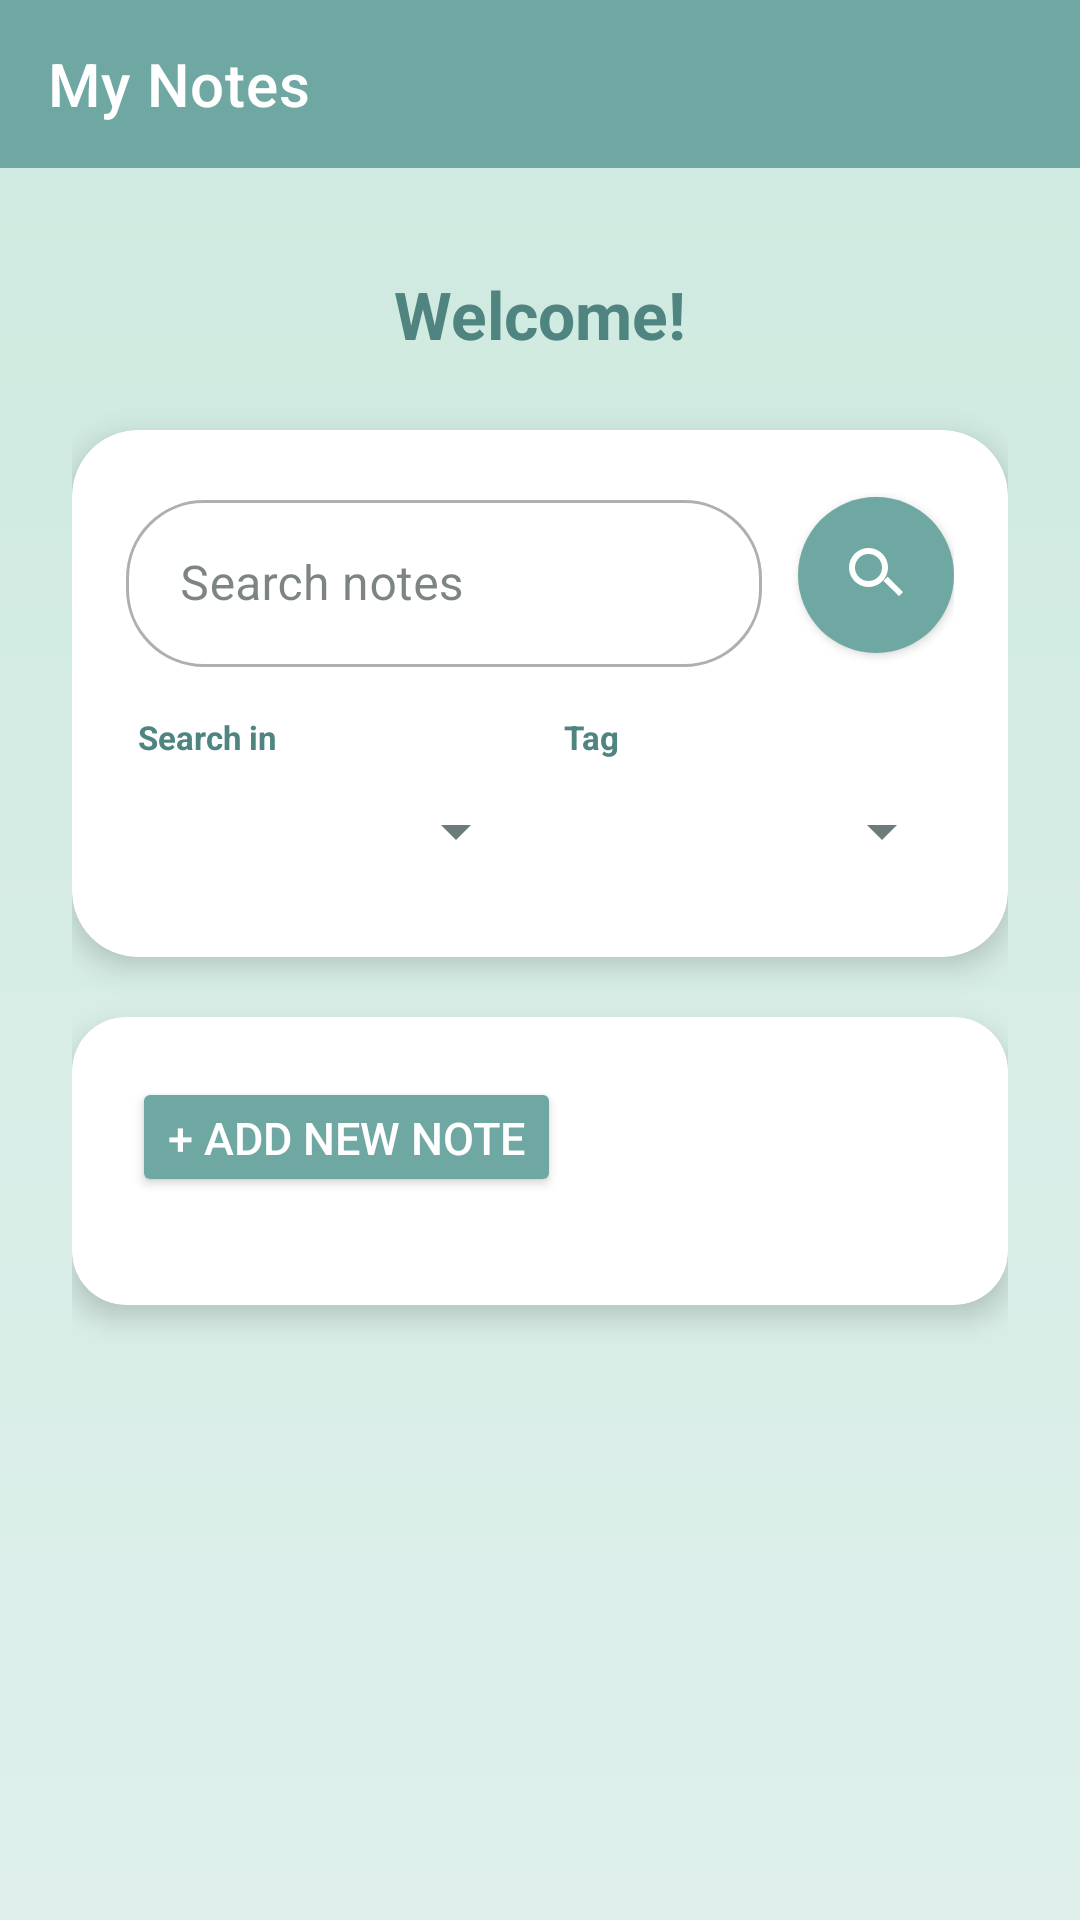

Produce the Android XML layout that renders to this screen, including the resource entries it uses.
<!-- AndroidManifest.xml: activity theme Theme.Project_1220006_1220204 -->
<!-- res/layout/activity_welcome.xml -->
<?xml version="1.0" encoding="utf-8"?>
<androidx.drawerlayout.widget.DrawerLayout
    xmlns:android="http://schemas.android.com/apk/res/android"
    xmlns:app="http://schemas.android.com/apk/res-auto"
    xmlns:tools="http://schemas.android.com/tools"
    android:id="@+id/drawer_layout"
    android:layout_width="match_parent"
    android:layout_height="match_parent"
    tools:context=".WelcomeActivity">

    <LinearLayout
        android:layout_width="match_parent"
        android:layout_height="match_parent"
        android:orientation="vertical">

        <com.google.android.material.appbar.MaterialToolbar
            android:id="@+id/toolbar"
            android:layout_width="match_parent"
            android:layout_height="?attr/actionBarSize"
            android:background="@color/color_primary"
            app:navigationIconTint="#FFFFFF"
            app:title="My Notes"
            app:titleTextColor="#FFFFFF" />

        <ScrollView
            android:layout_width="match_parent"
            android:layout_height="0dp"
            android:layout_weight="1"
            android:background="@drawable/bg_gradient"
            android:fillViewport="true">

            <LinearLayout
                android:layout_width="match_parent"
                android:layout_height="wrap_content"
                android:orientation="vertical"
                android:padding="24dp">

                <TextView
                    android:id="@+id/textView_welcome_message"
                    android:layout_width="match_parent"
                    android:layout_height="wrap_content"
                    android:layout_marginTop="10dp"
                    android:layout_marginBottom="24dp"
                    android:text="Welcome!"
                    android:textAlignment="center"
                    android:textColor="@color/color_primary_variant"
                    android:textSize="22sp"
                    android:textStyle="bold" />

                <androidx.cardview.widget.CardView
                    android:layout_width="match_parent"
                    android:layout_height="wrap_content"
                    android:layout_marginBottom="20dp"
                    app:cardBackgroundColor="@color/color_surface"
                    app:cardCornerRadius="22dp"
                    app:cardElevation="6dp">

                    <LinearLayout
                        android:layout_width="match_parent"
                        android:layout_height="wrap_content"
                        android:orientation="vertical"
                        android:padding="18dp">

                        <LinearLayout
                            android:layout_width="match_parent"
                            android:layout_height="wrap_content"
                            android:gravity="center_vertical"
                            android:orientation="horizontal">

                            <com.google.android.material.textfield.TextInputLayout
                                style="@style/Widget.MaterialComponents.TextInputLayout.OutlinedBox"
                                android:layout_width="0dp"
                                android:layout_height="wrap_content"
                                android:layout_marginEnd="12dp"
                                android:layout_weight="1"
                                android:hint="Search notes"
                                app:boxCornerRadiusBottomEnd="26dp"
                                app:boxCornerRadiusBottomStart="26dp"
                                app:boxCornerRadiusTopEnd="26dp"
                                app:boxCornerRadiusTopStart="26dp">

                                <com.google.android.material.textfield.TextInputEditText
                                    android:id="@+id/editText_search"
                                    android:layout_width="match_parent"
                                    android:layout_height="wrap_content"
                                    android:imeOptions="actionSearch"
                                    android:inputType="text"
                                    android:maxLines="1"
                                    android:paddingStart="18dp"
                                    android:paddingEnd="18dp" />

                            </com.google.android.material.textfield.TextInputLayout>

                            <com.google.android.material.button.MaterialButton
                                android:id="@+id/button_search"
                                android:layout_width="52dp"
                                android:layout_height="52dp"
                                android:insetLeft="0dp"
                                android:insetTop="0dp"
                                android:insetRight="0dp"
                                android:insetBottom="0dp"
                                android:minWidth="0dp"
                                android:minHeight="0dp"
                                android:padding="14dp"
                                android:text=""
                                app:backgroundTint="@color/color_primary"
                                app:cornerRadius="26dp"
                                app:icon="@drawable/ic_search"
                                app:iconGravity="textStart"
                                app:iconPadding="0dp"
                                app:iconSize="24dp"
                                app:iconTint="@android:color/white" />

                        </LinearLayout>

                        <LinearLayout
                            android:layout_width="match_parent"
                            android:layout_height="wrap_content"
                            android:layout_marginTop="16dp"
                            android:baselineAligned="false"
                            android:orientation="horizontal">

                            <LinearLayout
                                android:layout_width="0dp"
                                android:layout_height="wrap_content"
                                android:layout_marginEnd="4dp"
                                android:layout_weight="1"
                                android:orientation="vertical">

                                <TextView
                                    android:layout_width="wrap_content"
                                    android:layout_height="wrap_content"
                                    android:layout_marginStart="4dp"
                                    android:text="Search in"
                                    android:textColor="@color/color_primary_variant"
                                    android:textSize="11sp"
                                    android:textStyle="bold" />

                                <Spinner
                                    android:id="@+id/spinner_search_in"
                                    android:layout_width="match_parent"
                                    android:layout_height="48dp"
                                    android:spinnerMode="dropdown" />

                            </LinearLayout>

                            <LinearLayout
                                android:layout_width="0dp"
                                android:layout_height="wrap_content"
                                android:layout_marginStart="4dp"
                                android:layout_weight="1"
                                android:orientation="vertical">

                                <TextView
                                    android:layout_width="wrap_content"
                                    android:layout_height="wrap_content"
                                    android:layout_marginStart="4dp"
                                    android:text="Tag"
                                    android:textColor="@color/color_primary_variant"
                                    android:textSize="11sp"
                                    android:textStyle="bold" />

                                <Spinner
                                    android:id="@+id/spinner_search_tag"
                                    android:layout_width="match_parent"
                                    android:layout_height="48dp"
                                    android:spinnerMode="dropdown" />

                            </LinearLayout>

                        </LinearLayout>

                    </LinearLayout>

                </androidx.cardview.widget.CardView>

                <androidx.cardview.widget.CardView
                    android:layout_width="match_parent"
                    android:layout_height="wrap_content"
                    app:cardBackgroundColor="@color/color_surface"
                    app:cardCornerRadius="18dp"
                    app:cardElevation="6dp">

                    <LinearLayout
                        android:layout_width="match_parent"
                        android:layout_height="wrap_content"
                        android:orientation="vertical"
                        android:padding="20dp">

                        <LinearLayout
                            android:layout_width="match_parent"
                            android:layout_height="wrap_content"
                            android:orientation="horizontal">

                            <Button
                                android:id="@+id/button_add_note"
                                android:layout_width="wrap_content"
                                android:layout_height="40dp"
                                android:backgroundTint="@color/color_primary"
                                android:text="+ Add new note"
                                android:textColor="@android:color/white"
                                android:textSize="15sp" />

                        </LinearLayout>

                        <LinearLayout
                            android:id="@+id/notes_layout"
                            android:layout_width="match_parent"
                            android:layout_height="wrap_content"
                            android:layout_marginTop="16dp"
                            android:orientation="vertical" />

                    </LinearLayout>

                </androidx.cardview.widget.CardView>

            </LinearLayout>

        </ScrollView>

    </LinearLayout>

    <com.google.android.material.navigation.NavigationView
        android:id="@+id/navigation_view"
        android:layout_width="280dp"
        android:layout_height="match_parent"
        android:layout_gravity="start"
        android:background="@color/color_surface"
        app:itemBackground="@drawable/drawer_item_background"
        app:itemHorizontalPadding="20dp"
        app:itemTextColor="@color/drawer_item_text"
        app:itemVerticalPadding="4dp"
        app:menu="@menu/drawer_menu" />

</androidx.drawerlayout.widget.DrawerLayout>
<!-- resources referenced by this layout -->
<resources>
  <color name="color_primary">#6FA8A3</color>
  <color name="color_primary_variant">#4F8480</color>
  <color name="color_surface">#FFFFFF</color>
  <!-- drawable bg_gradient (drawable) -->
  <?xml version="1.0" encoding="utf-8"?>
  <shape xmlns:android="http://schemas.android.com/apk/res/android"
      android:shape="rectangle">
      <gradient
          android:type="linear"
          android:angle="90"
          android:startColor="@color/gradient_top"
          android:endColor="@color/gradient_bottom" />
  </shape>
  <!-- drawable drawer_item_background (drawable) -->
  <?xml version="1.0" encoding="utf-8"?>
  <selector xmlns:android="http://schemas.android.com/apk/res/android">
  
      <item
          android:drawable="@color/drawer_selected_background"
          android:state_checked="true" />
  
      <item android:drawable="@android:color/transparent" />
  
  </selector>
  <!-- drawable ic_search (drawable) -->
  <?xml version="1.0" encoding="utf-8"?>
  <vector xmlns:android="http://schemas.android.com/apk/res/android"
      android:width="20dp"
      android:height="20dp"
      android:viewportWidth="24"
      android:viewportHeight="24">
  
      <path
          android:fillColor="@android:color/white"
          android:pathData="M9.5,3a6.5,6.5 0,1 0,0 13,6.5 6.5,0 0,0 0,-13zM9.5,5a4.5,4.5 0,1 1,0 9,4.5 4.5,0 0,1 0,-9zM14.5,14l1.41,-1.41L21,17.67 19.67,19z" />
  
  </vector>
  <style name="Theme.Project_1220006_1220204" parent="Theme.MaterialComponents.DayNight.NoActionBar">
          
          <item name="colorPrimary">@color/color_primary</item>
          <item name="colorPrimaryVariant">@color/color_primary_variant</item>
          <item name="colorOnPrimary">@color/color_on_primary</item>
          
          <item name="android:statusBarColor">@color/color_primary_variant</item>
  
          
          <item name="colorSecondary">@color/color_secondary</item>
          <item name="colorSecondaryVariant">@color/color_secondary_variant</item>
          <item name="colorOnSecondary">@color/color_on_secondary</item>
  
          
          <item name="android:colorBackground">@color/color_background</item>
          <item name="colorSurface">@color/color_surface</item>
          <item name="colorOnSurface">@color/color_on_surface</item>
          <item name="colorError">@color/color_error</item>
          <item name="colorOnError">@color/color_on_error</item>
          <item name="android:textColorPrimary">@color/color_text_primary</item>
          <item name="android:textColorSecondary">@color/color_text_secondary</item>
  
          
          <item name="shapeAppearanceSmallComponent">@style/ShapeAppearance.App.SmallComponent</item>
          <item name="shapeAppearanceMediumComponent">@style/ShapeAppearance.App.MediumComponent</item>
      </style>
  <color name="gradient_top">#DFF0EC</color>
  <color name="gradient_bottom">#CFEAE0</color>
  <color name="drawer_selected_background">#E7F2F1</color>
  <color name="color_on_primary">#FFFFFF</color>
  <color name="color_secondary">#8FCBA6</color>
  <color name="color_secondary_variant">#6BA684</color>
  <color name="color_on_secondary">#1B3A2E</color>
  <color name="color_background">#EAF4F1</color>
  <color name="color_on_surface">#26332F</color>
  <color name="color_error">#D9756B</color>
  <color name="color_on_error">#FFFFFF</color>
  <color name="color_text_primary">#26332F</color>
  <color name="color_text_secondary">#6B7C7A</color>
  <style name="ShapeAppearance.App.SmallComponent" parent="ShapeAppearance.MaterialComponents.SmallComponent">
          <item name="cornerFamily">rounded</item>
          <item name="cornerSize">14dp</item>
      </style>
  <style name="ShapeAppearance.App.MediumComponent" parent="ShapeAppearance.MaterialComponents.MediumComponent">
          <item name="cornerFamily">rounded</item>
          <item name="cornerSize">20dp</item>
      </style>
</resources>
